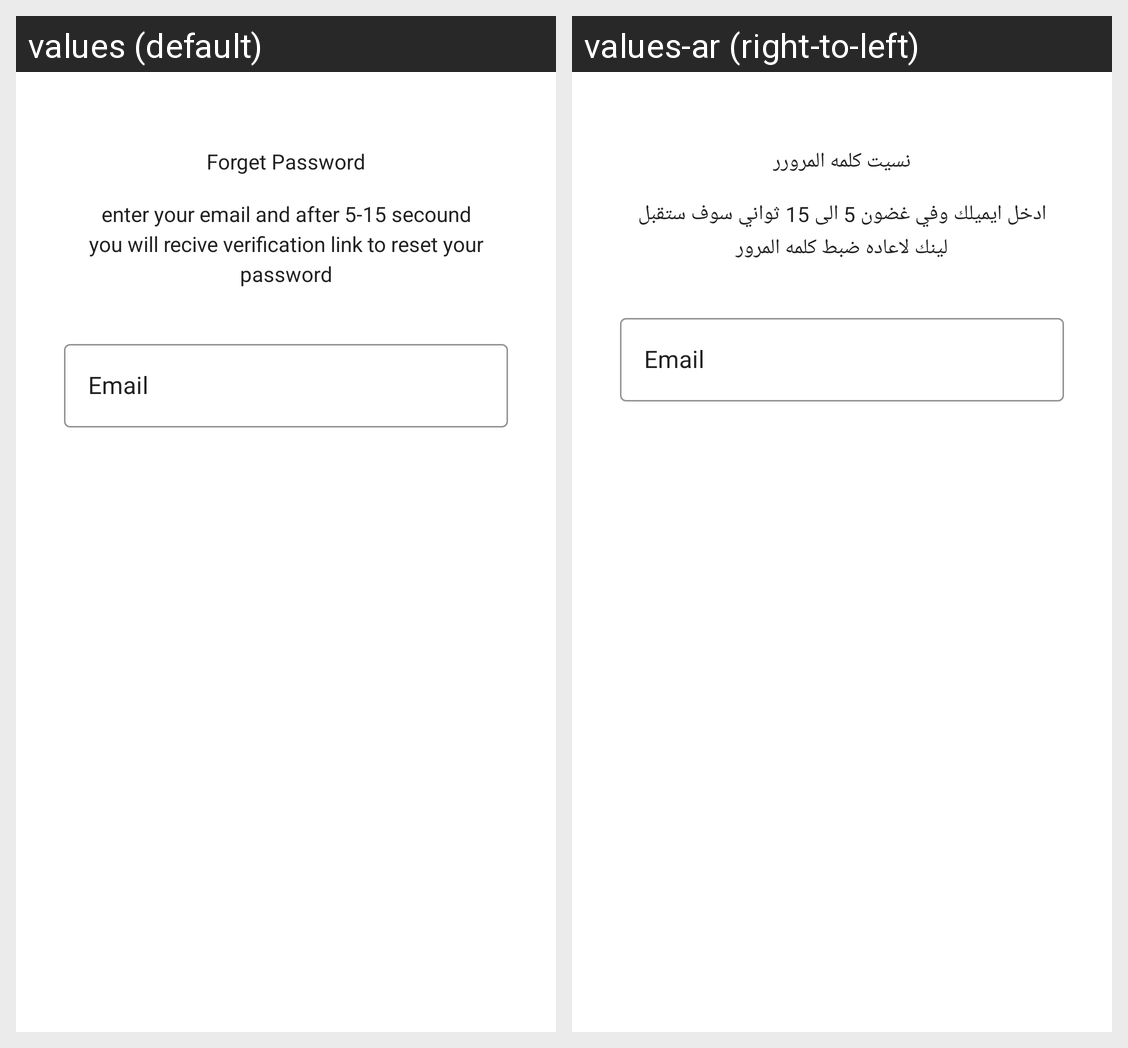

This grid shows one Android layout under two languages. Give, for every string resource on the screen, its name, the default text and each shown locale's text.
Android screen res/layout/fragment_forget_pass.xml rendered under 2 locales, left to right: values (default), values-ar (right-to-left). Device: Nexus 5 (rendered at 1080×1920; each locale shown at half size, 540×960, under a caption strip naming it); theme Theme.OriginalEcommerce.
Strings drawn on this screen, with the default value and each locale's value (text and hints the layout hard-codes, and strings that could not be matched under every locale, appear in the picture but are not listed):

forget_password
  values: Forget Password
  values-ar: نسيت كلمه المرورر

enter_your_email_and_after_5_15_secound_you_will_recive_verification_link_to_reset_your_password
  values: enter your email and after 5-15 secound you will recive verification link to reset your password
  values-ar: ادخل ايميلك وفي غضون 5 الى 15 ثواني سوف ستقبل لينك لاعاده ضبط كلمه المرور
